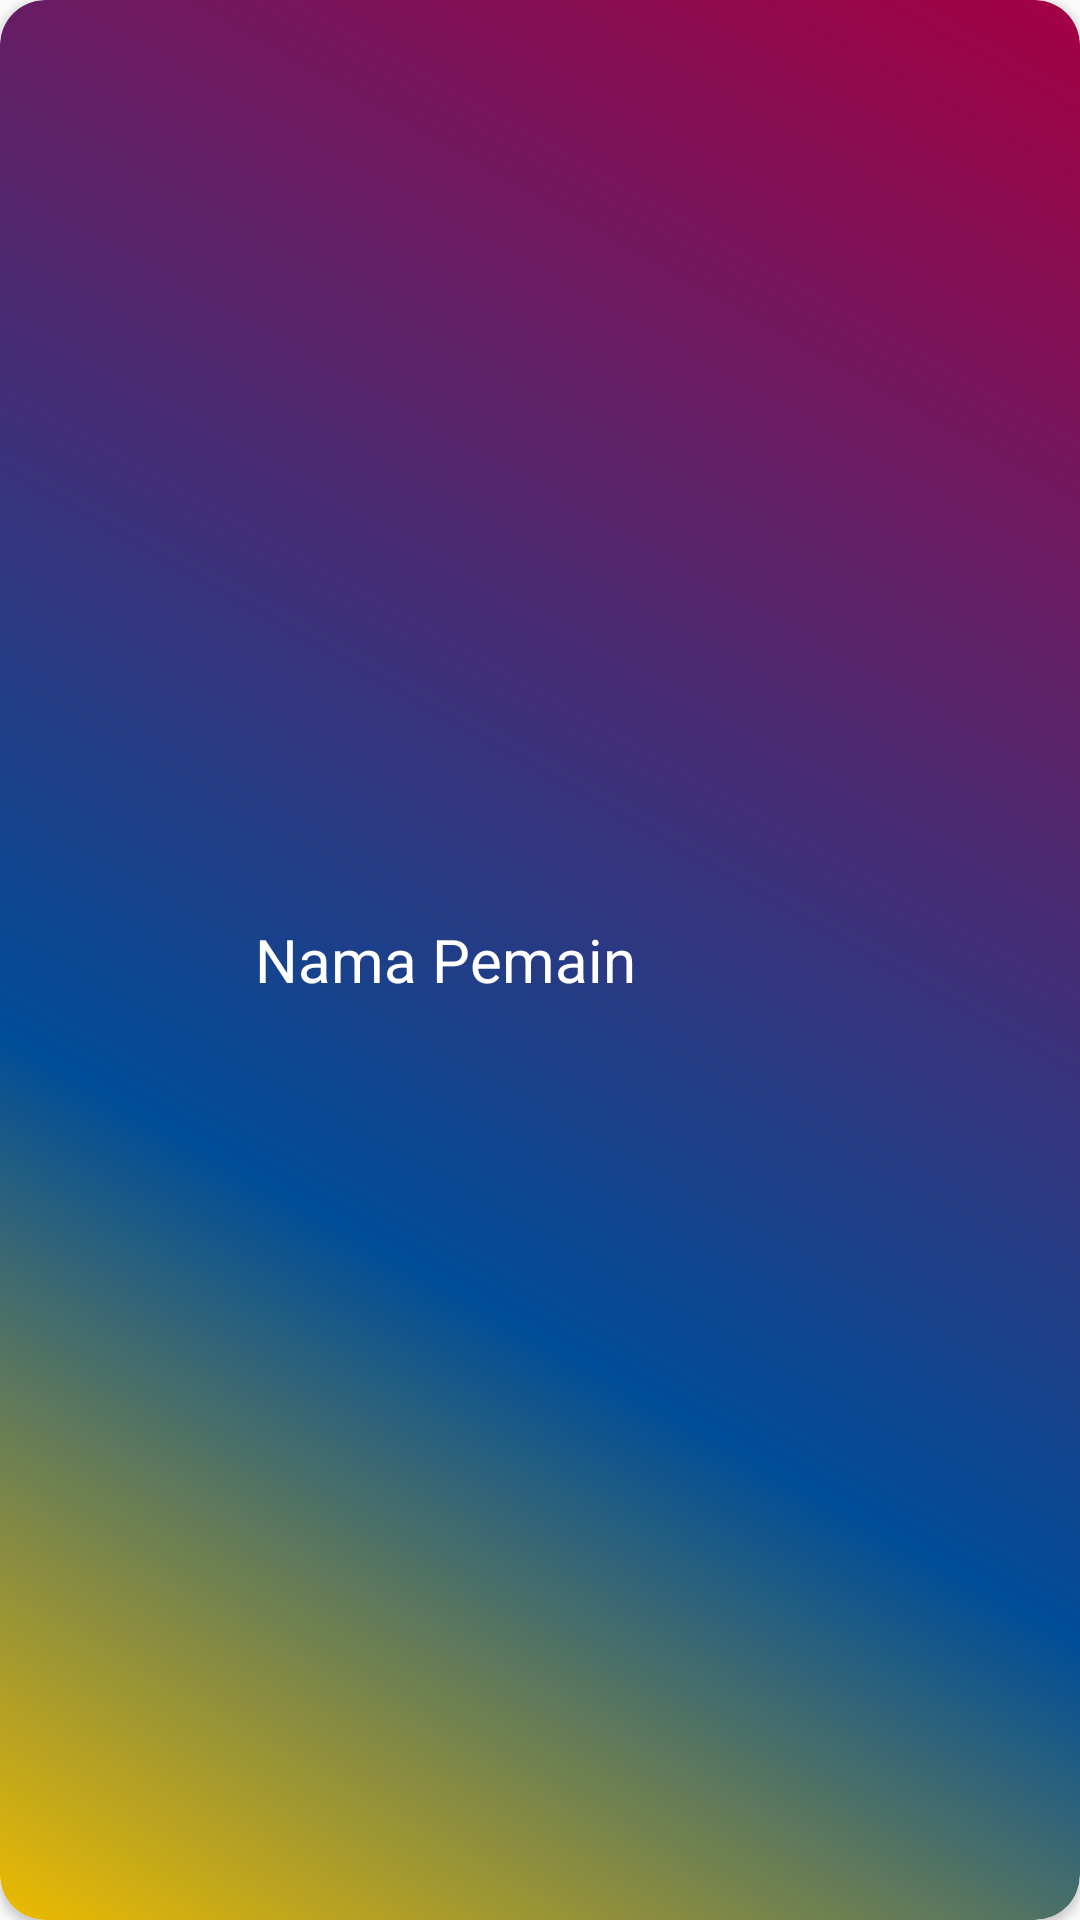

Layout XML and referenced resources for this Android screen:
<!-- AndroidManifest.xml: application theme AppTheme -->
<!-- res/layout/itemplayer.xml -->
<?xml version="1.0" encoding="utf-8"?>
<android.support.v7.widget.CardView xmlns:android="http://schemas.android.com/apk/res/android"
    android:layout_width="match_parent"
    android:layout_height="100dp"
    android:layout_margin="10dp"
    xmlns:app="http://schemas.android.com/apk/res-auto"
    app:cardCornerRadius="15dp">

    <LinearLayout
        android:background="@drawable/shapecardplayer"
        android:layout_gravity="center"
        android:layout_width="match_parent"
        android:layout_height="match_parent"
        android:orientation="horizontal">
        <ImageView
            android:id="@+id/imgPlayer"
            android:src="@mipmap/ic_launcher"
            android:layout_width="50dp"
            android:layout_height="50dp"
            android:layout_margin="15dp"
            android:layout_gravity="center"/>
        <TextView
            android:id="@+id/namePlayer"
            android:textColor="@color/putih"
            android:layout_width="wrap_content"
            android:layout_height="wrap_content"
            android:layout_gravity="center"
            android:text="Nama Pemain"
            android:textSize="20sp"
            android:layout_margin="5dp"/>
    </LinearLayout>


</android.support.v7.widget.CardView>
<!-- resources referenced by this layout -->
<resources>
  <color name="putih">#ffffff</color>
  <!-- drawable shapecardplayer (drawable) -->
  <?xml version="1.0" encoding="utf-8"?>
  <shape xmlns:android="http://schemas.android.com/apk/res/android"
      android:shape="rectangle">
  <corners android:radius="15dp"/>
      <gradient
          android:angle="45"
          android:startColor="@color/kuning_tua"
          android:centerColor="@color/biru_tua"
          android:endColor="@color/merah_tua"
          android:type="linear"
          android:centerX="35%"/>
      <padding
          android:bottom="0dp"
          android:left="0dp"
          android:right="0dp"
          android:top="0dp"/>
      <size
          android:width="250dp"
          android:height="50dp"/>
  </shape>
  <style name="AppTheme" parent="Base.Theme.AppCompat.Light.DarkActionBar">
          
          <item name="colorPrimary">@color/biru_tua</item>
          <item name="colorPrimaryDark">@color/colorPrimaryDark</item>
          <item name="colorAccent">@color/colorAccent</item>
      </style>
  <color name="kuning_tua">#EDBB00</color>
  <color name="biru_tua">#004D98</color>
  <color name="merah_tua">#A50044</color>
  <color name="colorPrimaryDark">#303F9F</color>
  <color name="colorAccent">#FF4081</color>
</resources>
